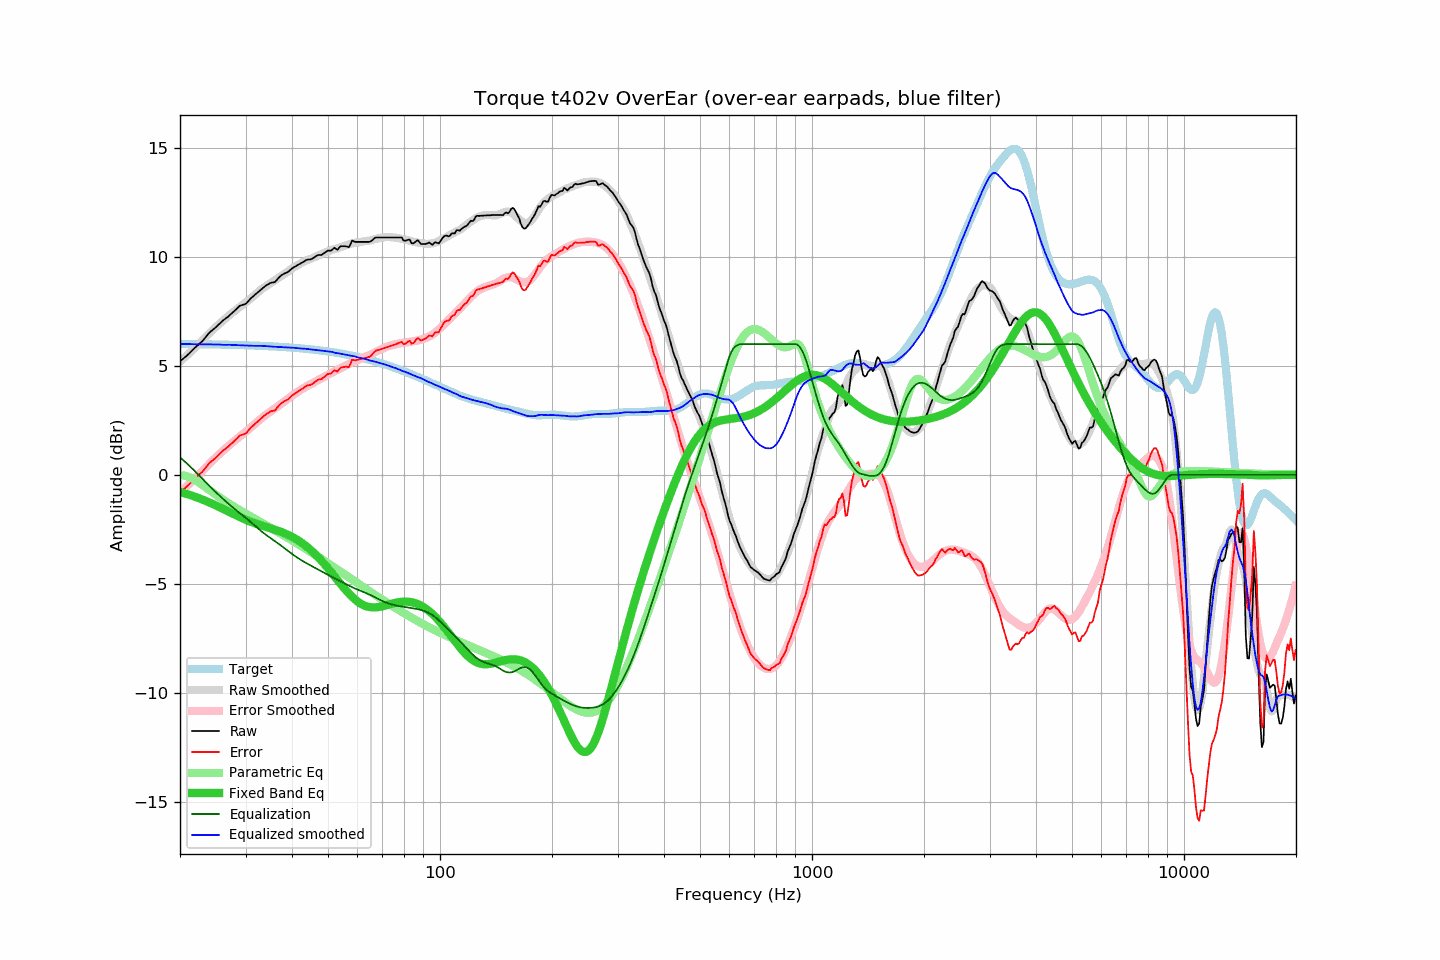

The table this chart was drawn from, first rows:
frequency, raw, error, smoothed, error_smoothed, equalization, parametric_eq, equalized_raw, equalized_smoothed, target
20.00, 5.21, -0.80, 5.20, -0.81, 0.81, -0.79, 6.02, 6.01, 6.01
20.20, 5.27, -0.74, 5.26, -0.74, 0.74, -0.81, 6.01, 6.01, 6.01
20.40, 5.33, -0.67, 5.33, -0.68, 0.68, -0.83, 6.01, 6.00, 6.00
20.61, 5.39, -0.61, 5.39, -0.61, 0.61, -0.85, 6.00, 6.00, 6.00
20.81, 5.45, -0.55, 5.46, -0.54, 0.54, -0.87, 5.99, 6.00, 6.00
21.02, 5.52, -0.48, 5.53, -0.47, 0.47, -0.90, 5.99, 6.00, 6.00
21.23, 5.59, -0.41, 5.59, -0.40, 0.40, -0.92, 5.99, 6.00, 6.00
21.44, 5.66, -0.34, 5.66, -0.33, 0.33, -0.95, 5.99, 6.00, 6.00
21.66, 5.74, -0.26, 5.73, -0.26, 0.26, -0.97, 6.00, 5.99, 6.00
21.87, 5.81, -0.19, 5.80, -0.19, 0.19, -1.00, 6.00, 5.99, 6.00
22.09, 5.88, -0.12, 5.87, -0.12, 0.12, -1.02, 6.00, 5.99, 6.00
22.31, 5.94, -0.05, 5.94, -0.05, 0.05, -1.05, 5.99, 5.99, 6.00
22.54, 6.01, 0.01, 6.02, 0.03, -0.03, -1.08, 5.98, 5.99, 6.00
22.76, 6.07, 0.08, 6.10, 0.11, -0.11, -1.11, 5.97, 5.99, 5.99
22.99, 6.14, 0.15, 6.17, 0.18, -0.18, -1.14, 5.96, 5.99, 5.99
23.22, 6.23, 0.24, 6.25, 0.26, -0.26, -1.17, 5.97, 5.99, 5.99
23.45, 6.32, 0.33, 6.32, 0.34, -0.34, -1.20, 5.99, 5.99, 5.99
23.69, 6.41, 0.42, 6.40, 0.41, -0.41, -1.23, 6.00, 5.98, 5.99
23.92, 6.50, 0.51, 6.47, 0.49, -0.49, -1.26, 6.01, 5.98, 5.99
24.16, 6.57, 0.58, 6.54, 0.56, -0.56, -1.29, 6.01, 5.98, 5.99
24.40, 6.63, 0.65, 6.62, 0.63, -0.63, -1.33, 6.00, 5.98, 5.99
24.65, 6.69, 0.71, 6.69, 0.71, -0.71, -1.36, 5.98, 5.98, 5.98
24.89, 6.75, 0.77, 6.76, 0.78, -0.78, -1.39, 5.97, 5.98, 5.98
25.14, 6.82, 0.84, 6.83, 0.85, -0.85, -1.43, 5.97, 5.98, 5.98
25.39, 6.89, 0.91, 6.90, 0.92, -0.92, -1.46, 5.97, 5.98, 5.98
25.65, 6.96, 0.98, 6.96, 0.98, -0.98, -1.50, 5.98, 5.98, 5.98
25.91, 7.03, 1.05, 7.02, 1.05, -1.05, -1.54, 5.98, 5.97, 5.98
26.16, 7.10, 1.13, 7.09, 1.12, -1.12, -1.57, 5.98, 5.97, 5.97
26.43, 7.15, 1.18, 7.15, 1.19, -1.19, -1.61, 5.96, 5.96, 5.97
26.69, 7.21, 1.24, 7.22, 1.25, -1.25, -1.65, 5.96, 5.97, 5.97
26.96, 7.26, 1.29, 7.29, 1.32, -1.32, -1.68, 5.94, 5.97, 5.97
27.23, 7.33, 1.36, 7.35, 1.38, -1.38, -1.72, 5.95, 5.97, 5.97
27.50, 7.40, 1.43, 7.41, 1.45, -1.45, -1.76, 5.96, 5.97, 5.97
27.77, 7.46, 1.50, 7.47, 1.51, -1.51, -1.79, 5.95, 5.96, 5.96
28.05, 7.53, 1.57, 7.52, 1.57, -1.57, -1.83, 5.96, 5.96, 5.96
28.33, 7.60, 1.64, 7.58, 1.63, -1.63, -1.86, 5.97, 5.95, 5.96
28.62, 7.67, 1.71, 7.63, 1.69, -1.69, -1.90, 5.98, 5.95, 5.96
28.90, 7.75, 1.80, 7.69, 1.75, -1.75, -1.93, 6.00, 5.94, 5.96
29.19, 7.78, 1.83, 7.75, 1.80, -1.80, -1.97, 5.98, 5.94, 5.95
29.48, 7.80, 1.85, 7.80, 1.86, -1.86, -2.00, 5.94, 5.94, 5.95
29.78, 7.82, 1.87, 7.86, 1.92, -1.92, -2.03, 5.90, 5.94, 5.95
30.08, 7.85, 1.90, 7.92, 1.98, -1.98, -2.07, 5.87, 5.94, 5.95
30.38, 7.93, 1.99, 7.97, 2.04, -2.04, -2.10, 5.89, 5.93, 5.94
30.68, 8.01, 2.07, 8.03, 2.10, -2.10, -2.13, 5.91, 5.93, 5.94
30.99, 8.10, 2.16, 8.09, 2.17, -2.17, -2.15, 5.93, 5.93, 5.94
31.30, 8.16, 2.22, 8.15, 2.23, -2.23, -2.18, 5.93, 5.92, 5.94
31.61, 8.22, 2.29, 8.22, 2.29, -2.29, -2.21, 5.93, 5.92, 5.93
31.93, 8.29, 2.36, 8.28, 2.36, -2.36, -2.24, 5.93, 5.92, 5.93
32.24, 8.35, 2.42, 8.35, 2.42, -2.42, -2.26, 5.93, 5.92, 5.93
32.57, 8.41, 2.49, 8.41, 2.49, -2.49, -2.29, 5.92, 5.92, 5.92
32.89, 8.48, 2.56, 8.47, 2.55, -2.55, -2.31, 5.93, 5.92, 5.92
33.22, 8.54, 2.62, 8.53, 2.61, -2.61, -2.33, 5.93, 5.92, 5.92
33.55, 8.60, 2.69, 8.58, 2.67, -2.67, -2.36, 5.93, 5.91, 5.91
33.89, 8.66, 2.75, 8.63, 2.73, -2.73, -2.38, 5.93, 5.90, 5.91
34.23, 8.71, 2.80, 8.68, 2.78, -2.78, -2.40, 5.93, 5.90, 5.91
34.57, 8.75, 2.85, 8.73, 2.84, -2.84, -2.42, 5.91, 5.89, 5.90
34.92, 8.80, 2.90, 8.78, 2.89, -2.89, -2.45, 5.91, 5.89, 5.90
35.27, 8.82, 2.92, 8.83, 2.94, -2.94, -2.47, 5.88, 5.89, 5.90
35.62, 8.83, 2.94, 8.87, 2.99, -2.99, -2.49, 5.84, 5.88, 5.89
35.97, 8.84, 2.95, 8.92, 3.04, -3.04, -2.52, 5.80, 5.88, 5.89
... 635 more rows
